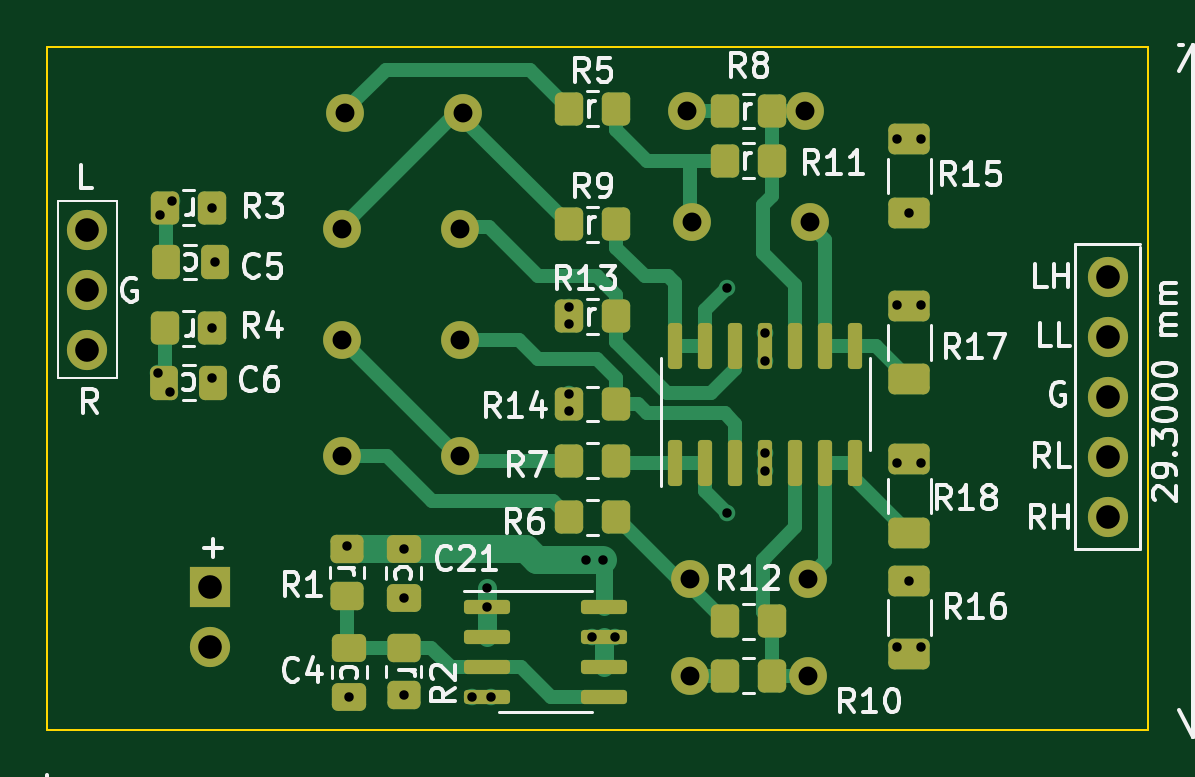
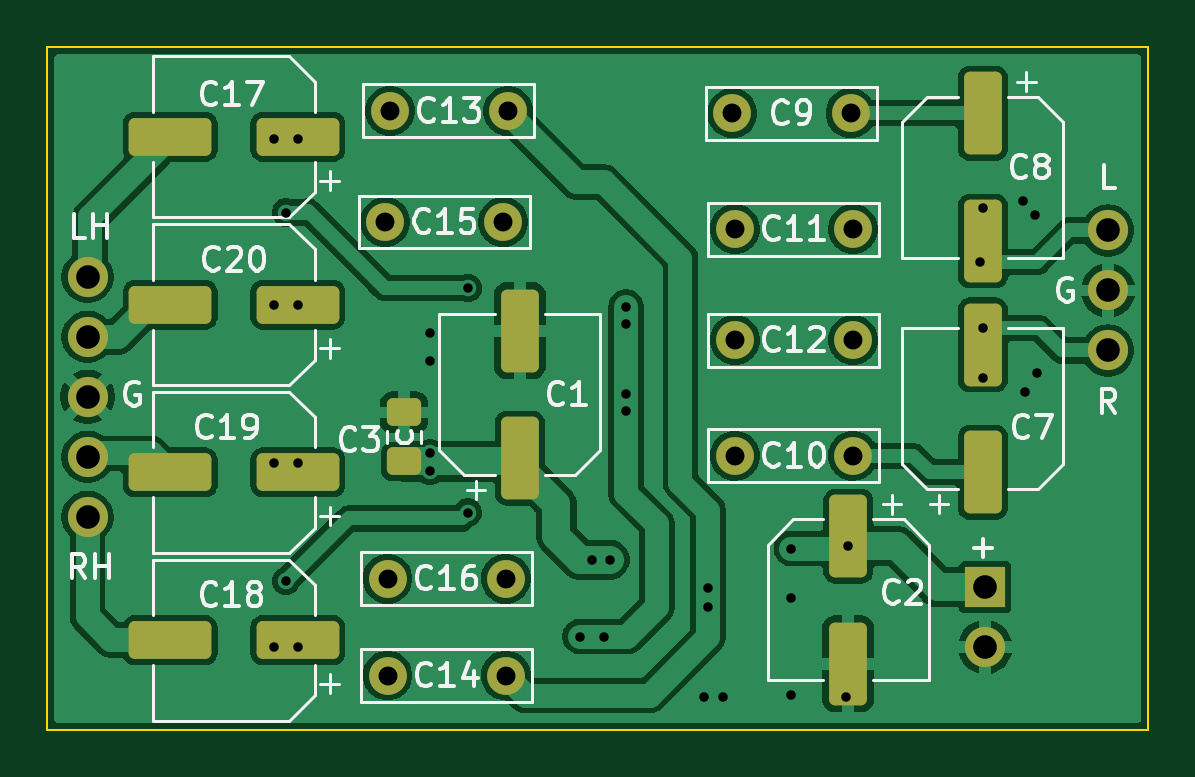
Circuit board: 10 layer files. Board 46.6 x 28.9 mm.
- bottom_copper: sallenkey-B_Cu.gbl (89287 bytes)
- bottom_mask: sallenkey-B_Mask.gbs (2735 bytes)
- paste: sallenkey-B_Paste.gbp (1943 bytes)
- bottom_silk: sallenkey-B_Silkscreen.gbo (40375 bytes)
- outline: sallenkey-Edge_Cuts.gm1 (730 bytes)
- top_copper: sallenkey-F_Cu.gtl (12072 bytes)
- top_mask: sallenkey-F_Mask.gts (4566 bytes)
- paste: sallenkey-F_Paste.gtp (3754 bytes)
- top_silk: sallenkey-F_Silkscreen.gto (60760 bytes)
- drill: sallenkey.drl (1348 bytes)

=== bottom_copper: sallenkey-B_Cu.gbl (89287 bytes, source omitted) ===
=== bottom_mask: sallenkey-B_Mask.gbs (2735 bytes, source withheld) ===
=== paste: sallenkey-B_Paste.gbp (1943 bytes, source withheld) ===
=== bottom_silk: sallenkey-B_Silkscreen.gbo (40375 bytes, source omitted) ===
=== outline: sallenkey-Edge_Cuts.gm1 ===
G04 #@! TF.GenerationSoftware,KiCad,Pcbnew,10.0.6*
G04 #@! TF.CreationDate,2026-09-30T16:45:43+05:30*
G04 #@! TF.ProjectId,sallenkey,73616c6c-656e-46b6-9579-2e6b69636164,rev?*
G04 #@! TF.SameCoordinates,Original*
G04 #@! TF.FileFunction,Profile,NP*
%FSLAX46Y46*%
G04 Gerber Fmt 4.6, Leading zero omitted, Abs format (unit mm)*
G04 Created by KiCad (PCBNEW 10.0.6) date 2026-09-30 16:45:43*
%MOMM*%
%LPD*%
G01*
G04 APERTURE LIST*
G04 #@! TA.AperFunction,Profile*
%ADD10C,0.100000*%
G04 #@! TD*
G04 APERTURE END LIST*
D10*
X113700000Y-76800000D02*
X113700000Y-105700000D01*
X160300000Y-105700000D02*
X160300000Y-76800000D01*
X160300000Y-76800000D02*
X113700000Y-76800000D01*
X113700000Y-105700000D02*
X160300000Y-105700000D01*
M02*

=== top_copper: sallenkey-F_Cu.gtl (12072 bytes, source omitted) ===
=== top_mask: sallenkey-F_Mask.gts ===
G04 #@! TF.GenerationSoftware,KiCad,Pcbnew,10.0.6*
G04 #@! TF.CreationDate,2026-09-30T16:45:43+05:30*
G04 #@! TF.ProjectId,sallenkey,73616c6c-656e-46b6-9579-2e6b69636164,rev?*
G04 #@! TF.SameCoordinates,Original*
G04 #@! TF.FileFunction,Soldermask,Top*
G04 #@! TF.FilePolarity,Negative*
%FSLAX46Y46*%
G04 Gerber Fmt 4.6, Leading zero omitted, Abs format (unit mm)*
G04 Created by KiCad (PCBNEW 10.0.6) date 2026-09-30 16:45:43*
%MOMM*%
%LPD*%
G01*
G04 APERTURE LIST*
G04 Aperture macros list*
%AMRoundRect*
0 Rectangle with rounded corners*
0 $1 Rounding radius*
0 $2 $3 $4 $5 $6 $7 $8 $9 X,Y pos of 4 corners*
0 Add a 4 corners polygon primitive as box body*
4,1,4,$2,$3,$4,$5,$6,$7,$8,$9,$2,$3,0*
0 Add four circle primitives for the rounded corners*
1,1,$1+$1,$2,$3*
1,1,$1+$1,$4,$5*
1,1,$1+$1,$6,$7*
1,1,$1+$1,$8,$9*
0 Add four rect primitives between the rounded corners*
20,1,$1+$1,$2,$3,$4,$5,0*
20,1,$1+$1,$4,$5,$6,$7,0*
20,1,$1+$1,$6,$7,$8,$9,0*
20,1,$1+$1,$8,$9,$2,$3,0*%
G04 Aperture macros list end*
%ADD10C,1.600000*%
%ADD11RoundRect,0.250000X-0.450000X0.350000X-0.450000X-0.350000X0.450000X-0.350000X0.450000X0.350000X0*%
%ADD12RoundRect,0.250000X-0.350000X-0.450000X0.350000X-0.450000X0.350000X0.450000X-0.350000X0.450000X0*%
%ADD13RoundRect,0.250000X-0.475000X0.337500X-0.475000X-0.337500X0.475000X-0.337500X0.475000X0.337500X0*%
%ADD14RoundRect,0.150000X-0.825000X-0.150000X0.825000X-0.150000X0.825000X0.150000X-0.825000X0.150000X0*%
%ADD15RoundRect,0.250000X0.350000X0.450000X-0.350000X0.450000X-0.350000X-0.450000X0.350000X-0.450000X0*%
%ADD16RoundRect,0.250000X0.625000X-0.400000X0.625000X0.400000X-0.625000X0.400000X-0.625000X-0.400000X0*%
%ADD17C,1.700000*%
%ADD18O,1.700000X1.700000*%
%ADD19RoundRect,0.250000X-0.625000X0.400000X-0.625000X-0.400000X0.625000X-0.400000X0.625000X0.400000X0*%
%ADD20RoundRect,0.150000X0.150000X-0.825000X0.150000X0.825000X-0.150000X0.825000X-0.150000X-0.825000X0*%
%ADD21RoundRect,0.250000X0.337500X0.475000X-0.337500X0.475000X-0.337500X-0.475000X0.337500X-0.475000X0*%
%ADD22R,1.700000X1.700000*%
G04 APERTURE END LIST*
D10*
X126300000Y-79600000D03*
X131300000Y-79600000D03*
D11*
X128800000Y-102225000D03*
X128800000Y-104225000D03*
D12*
X135800000Y-88200000D03*
X137800000Y-88200000D03*
X135800000Y-79400000D03*
X137800000Y-79400000D03*
D10*
X140900000Y-103400000D03*
X145900000Y-103400000D03*
D13*
X126500000Y-102225000D03*
X126500000Y-104300000D03*
D12*
X142400000Y-103400000D03*
X144400000Y-103400000D03*
D14*
X132325000Y-100495000D03*
X132325000Y-101765000D03*
X132325000Y-103035000D03*
X132325000Y-104305000D03*
X137275000Y-104305000D03*
X137275000Y-103035000D03*
X137275000Y-101765000D03*
X137275000Y-100495000D03*
D12*
X135800000Y-96700000D03*
X137800000Y-96700000D03*
D13*
X128800000Y-98025000D03*
X128800000Y-100100000D03*
D15*
X120700000Y-88700000D03*
X118700000Y-88700000D03*
D10*
X131200000Y-84500000D03*
X126200000Y-84500000D03*
X141000000Y-84200000D03*
X146000000Y-84200000D03*
D11*
X126400000Y-98025000D03*
X126400000Y-100025000D03*
D10*
X131200000Y-94100000D03*
X126200000Y-94100000D03*
D16*
X150200000Y-97350000D03*
X150200000Y-94250000D03*
D12*
X142400000Y-101100000D03*
X144400000Y-101100000D03*
D17*
X115400000Y-84560000D03*
D18*
X115400000Y-87100000D03*
X115400000Y-89640000D03*
D19*
X150200000Y-99400000D03*
X150200000Y-102500000D03*
D16*
X150200000Y-90850000D03*
X150200000Y-87750000D03*
D20*
X140301900Y-94382200D03*
X141571900Y-94382200D03*
X142841900Y-94382200D03*
X144111900Y-94382200D03*
X145381900Y-94382200D03*
X146651900Y-94382200D03*
X147921900Y-94382200D03*
X147921900Y-89432200D03*
X146651900Y-89432200D03*
X145381900Y-89432200D03*
X144111900Y-89432200D03*
X142841900Y-89432200D03*
X141571900Y-89432200D03*
X140301900Y-89432200D03*
D17*
X158600000Y-86520000D03*
X158600000Y-89060000D03*
X158600000Y-91600000D03*
X158600000Y-94140000D03*
X158600000Y-96680000D03*
D12*
X142400000Y-79500000D03*
X144400000Y-79500000D03*
D10*
X140800000Y-79500000D03*
X145800000Y-79500000D03*
D21*
X120737500Y-91000000D03*
X118662500Y-91000000D03*
D12*
X135800000Y-91900000D03*
X137800000Y-91900000D03*
X142400000Y-81600000D03*
X144400000Y-81600000D03*
D21*
X120800000Y-85900000D03*
X118725000Y-85900000D03*
D10*
X131200000Y-89200000D03*
X126200000Y-89200000D03*
D22*
X120600000Y-99660000D03*
D18*
X120600000Y-102200000D03*
D15*
X120700000Y-83600000D03*
X118700000Y-83600000D03*
D10*
X145900000Y-99300000D03*
X140900000Y-99300000D03*
D12*
X135800000Y-94300000D03*
X137800000Y-94300000D03*
X135800000Y-84300000D03*
X137800000Y-84300000D03*
D16*
X150200000Y-83800000D03*
X150200000Y-80700000D03*
M02*

=== paste: sallenkey-F_Paste.gtp (3754 bytes, source withheld) ===
=== top_silk: sallenkey-F_Silkscreen.gto (60760 bytes, source omitted) ===
=== drill: sallenkey.drl ===
M48
; DRILL file KiCad 10.0.6 date 2026-09-30T16:45:46
; FORMAT={-:-/ absolute / metric / decimal}
; #@! TF.CreationDate,2026-09-30T16:45:46+05:30
; #@! TF.GenerationSoftware,Kicad,Pcbnew,10.0.6
; #@! TF.FileFunction,MixedPlating,1,2
FMAT,2
METRIC
; #@! TA.AperFunction,Plated,PTH,ViaDrill
T1C0.400
; #@! TA.AperFunction,Plated,PTH,ComponentDrill
T2C0.800
; #@! TA.AperFunction,Plated,PTH,ComponentDrill
T3C1.000
%
G90
G05
T1
X118.4Y-90.6
X118.5Y-83.9
X118.9Y-91.4
X119.0Y-83.3
X120.7Y-83.6
X120.7Y-88.7
X120.7Y-90.8
X120.8Y-85.9
X126.4Y-97.925
X126.5Y-104.3
X128.8Y-98.025
X128.8Y-100.1
X128.8Y-104.225
X131.7Y-104.3
X132.325Y-99.7
X132.325Y-100.495
X132.5Y-104.3
X135.8Y-87.8
X135.8Y-88.5
X135.8Y-91.5
X135.8Y-92.2
X136.5Y-98.5
X136.75Y-101.765
X137.25Y-98.5
X137.75Y-101.75
X142.5Y-87.0
X142.5Y-96.5
X144.1Y-90.1
X144.1Y-94.0
X144.1Y-94.75
X144.112Y-88.9
X149.7Y-80.7
X149.7Y-87.7
X149.7Y-94.4
X149.7Y-102.2
X150.2Y-83.8
X150.2Y-99.4
X150.7Y-80.7
X150.7Y-87.7
X150.7Y-94.4
X150.7Y-102.2
T2
X126.2Y-84.5
X126.2Y-89.2
X126.2Y-94.1
X126.3Y-79.6
X131.2Y-84.5
X131.2Y-89.2
X131.2Y-94.1
X131.3Y-79.6
X140.8Y-79.5
X140.9Y-99.3
X140.9Y-103.4
X141.0Y-84.2
X145.8Y-79.5
X145.9Y-99.3
X145.9Y-103.4
X146.0Y-84.2
T3
X115.4Y-84.56
X115.4Y-87.1
X115.4Y-89.64
X120.6Y-99.66
X120.6Y-102.2
X158.6Y-86.52
X158.6Y-89.06
X158.6Y-91.6
X158.6Y-94.14
X158.6Y-96.68
M30
